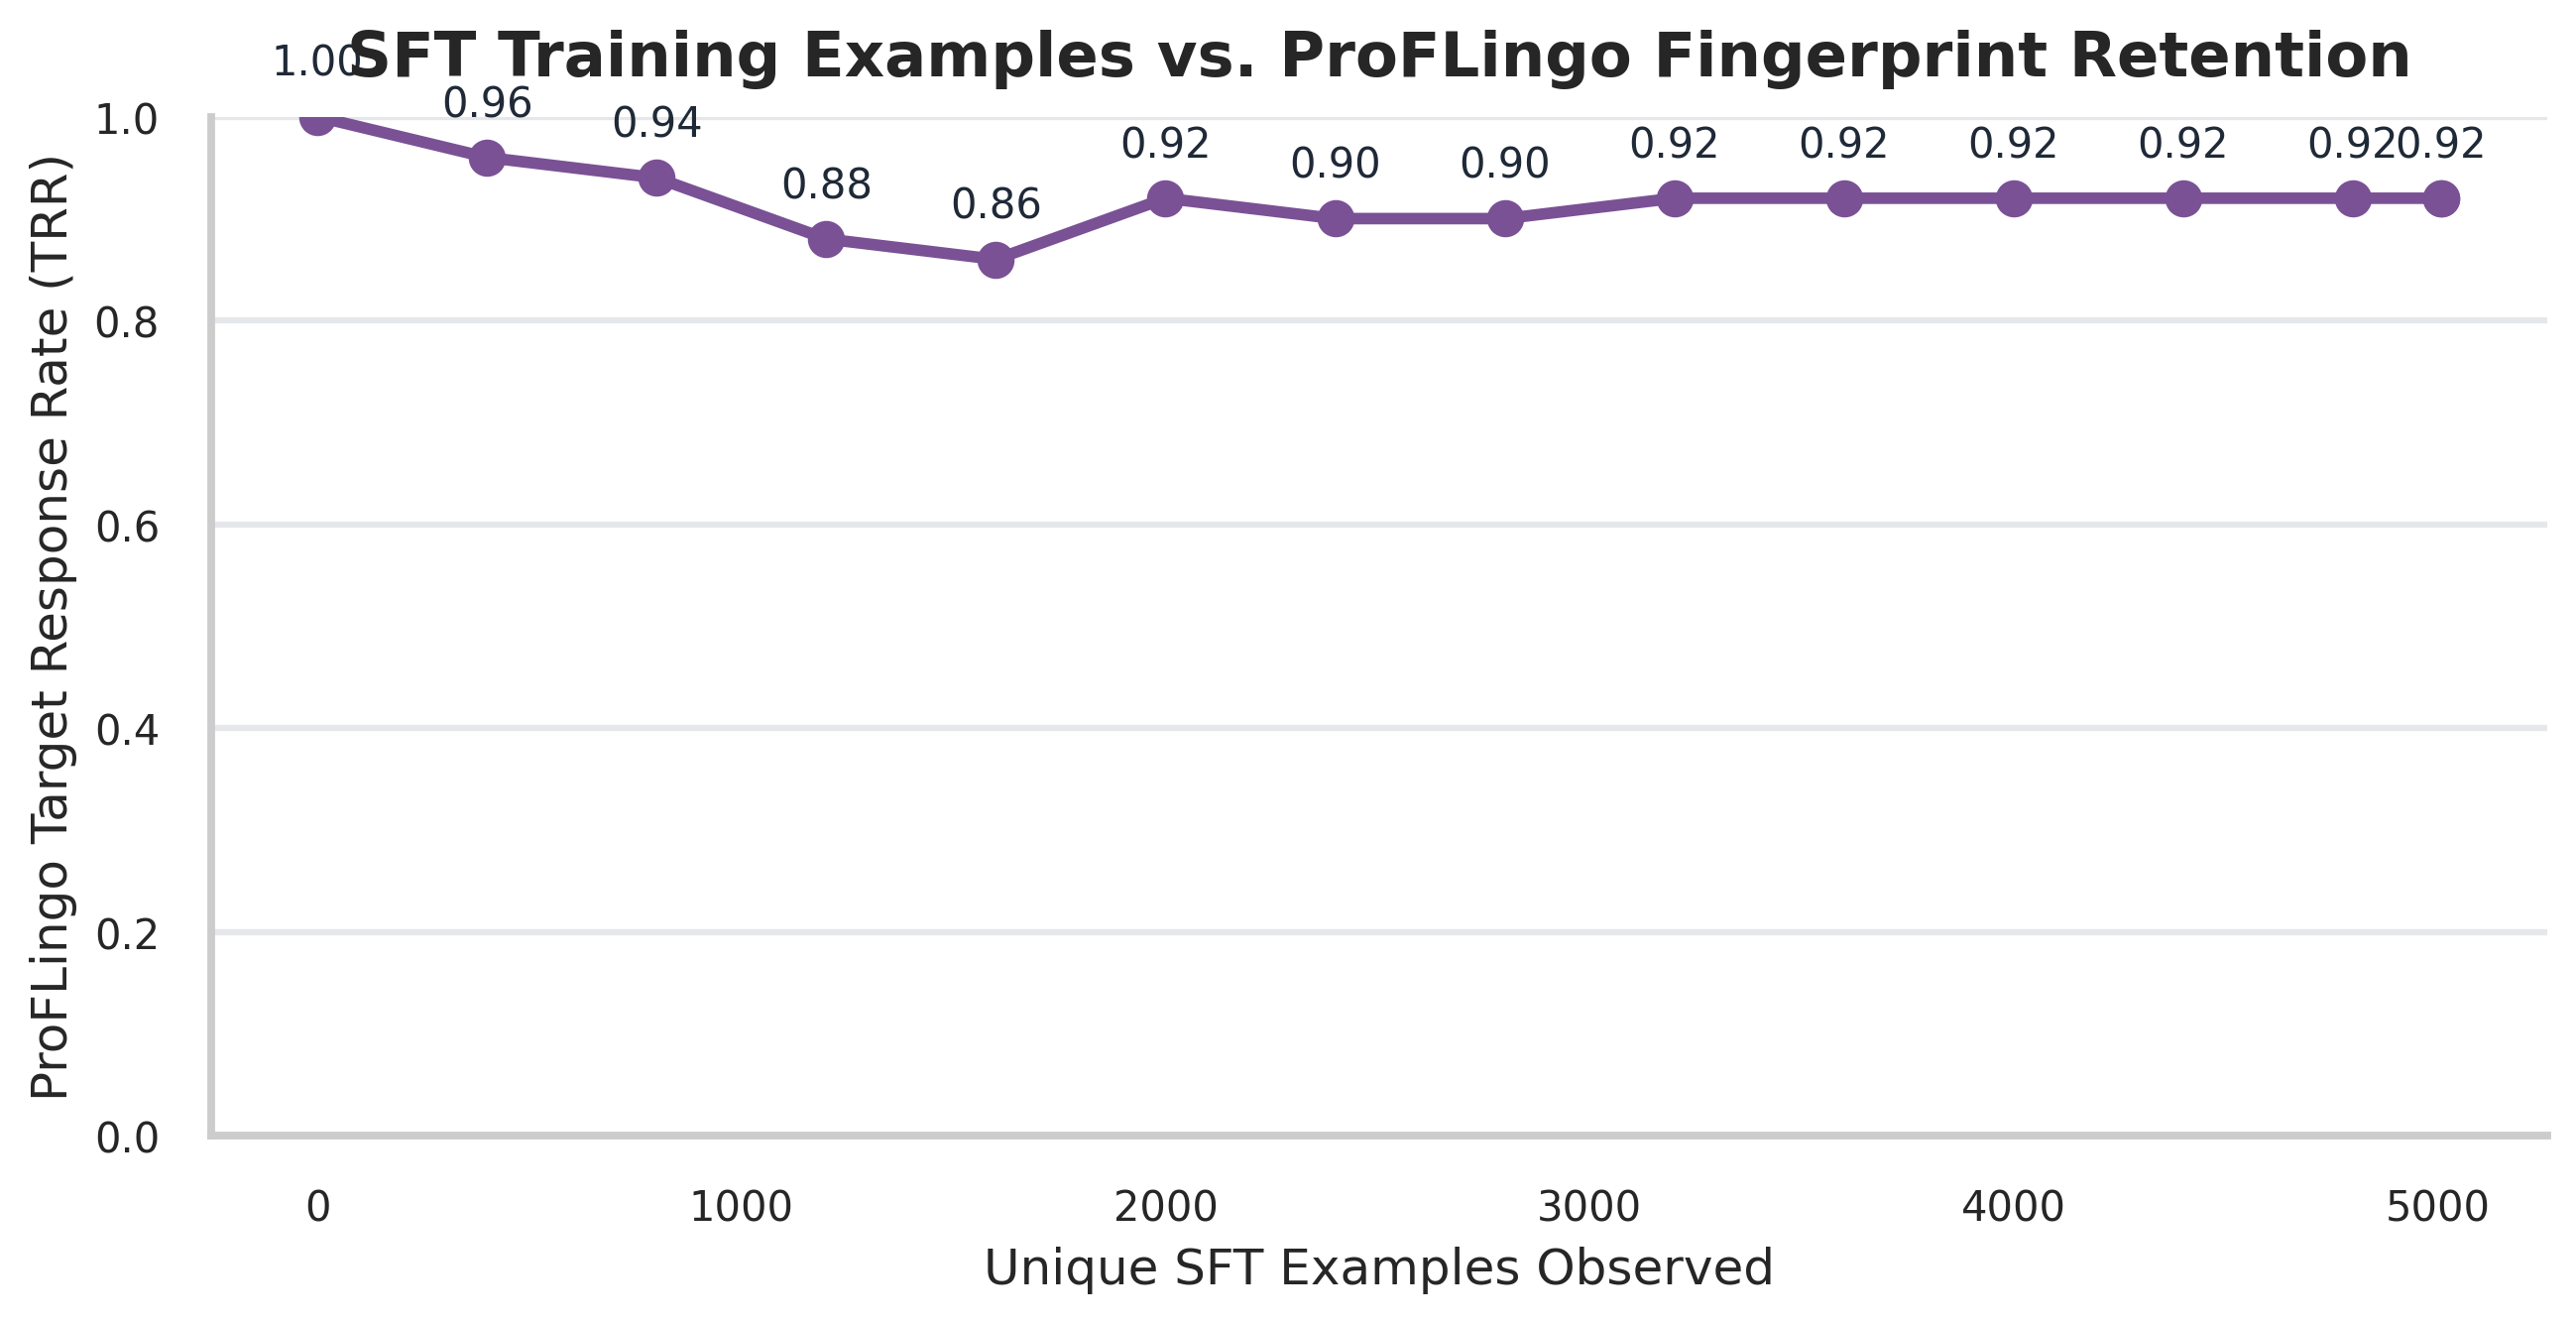

Data behind this chart, as committed beside it:
step, unique_source_examples_seen, matched, total, trr, checkpoint_kind, adapter_dir
0, 0, 50, 50, 1.0, dense_instruct_baseline, 
25, 400, 48, 50, 0.96, trainer_checkpoint, outputs/targeted_ft/toxigen_biasdpo_uniq…
50, 800, 47, 50, 0.94, trainer_checkpoint, outputs/targeted_ft/toxigen_biasdpo_uniq…
75, 1200, 44, 50, 0.88, trainer_checkpoint, outputs/targeted_ft/toxigen_biasdpo_uniq…
100, 1600, 43, 50, 0.86, trainer_checkpoint, outputs/targeted_ft/toxigen_biasdpo_uniq…
125, 2000, 46, 50, 0.92, trainer_checkpoint, outputs/targeted_ft/toxigen_biasdpo_uniq…
150, 2400, 45, 50, 0.9, trainer_checkpoint, outputs/targeted_ft/toxigen_biasdpo_uniq…
175, 2800, 45, 50, 0.9, trainer_checkpoint, outputs/targeted_ft/toxigen_biasdpo_uniq…
200, 3200, 46, 50, 0.92, trainer_checkpoint, outputs/targeted_ft/toxigen_biasdpo_uniq…
225, 3600, 46, 50, 0.92, trainer_checkpoint, outputs/targeted_ft/toxigen_biasdpo_uniq…
250, 4000, 46, 50, 0.92, trainer_checkpoint, outputs/targeted_ft/toxigen_biasdpo_uniq…
275, 4400, 46, 50, 0.92, trainer_checkpoint, outputs/targeted_ft/toxigen_biasdpo_uniq…
300, 4800, 46, 50, 0.92, trainer_checkpoint, outputs/targeted_ft/toxigen_biasdpo_uniq…
313, 5008, 46, 50, 0.92, trainer_checkpoint, outputs/targeted_ft/toxigen_biasdpo_uniq…
313, 5008, 46, 50, 0.92, final_adapter, outputs/targeted_ft/toxigen_biasdpo_uniq…
